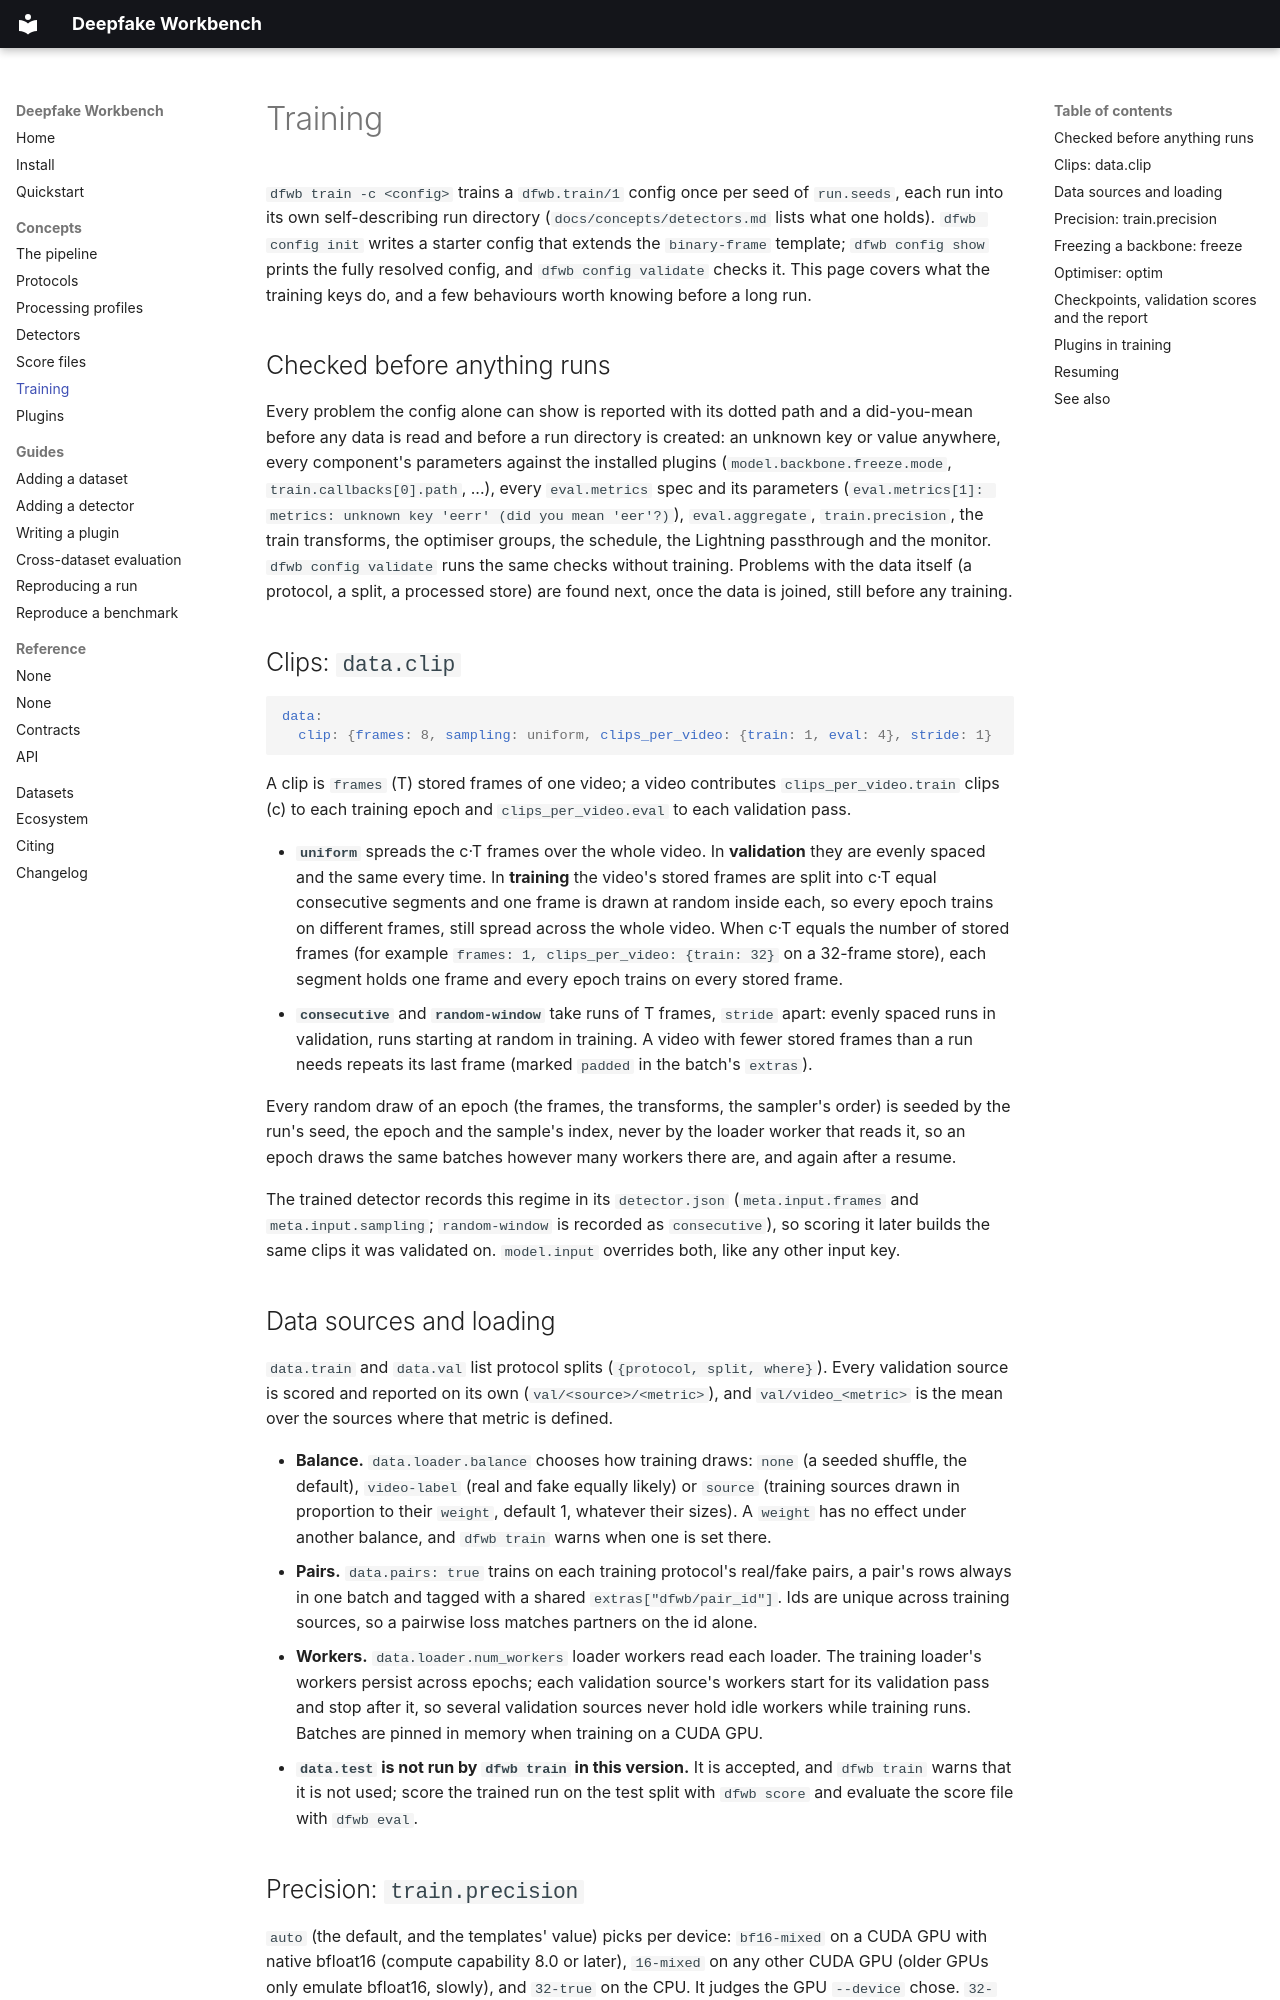

repository: dfwb-research/deepfake-workbench · page: concepts/training/index.html · generator: mkdocs

# Training

`dfwb train -c <config>` trains a `dfwb.train/1` config once per seed of `run.seeds`, each run into
its own self-describing run directory (`docs/concepts/detectors.md` lists what one holds).
`dfwb config init` writes a starter config that extends the `binary-frame` template;
`dfwb config show` prints the fully resolved config, and `dfwb config validate` checks it. This
page covers what the training keys do, and a few behaviours worth knowing before a long run.

## Checked before anything runs

Every problem the config alone can show is reported with its dotted path and a did-you-mean
before any data is read and before a run directory is created: an unknown key or value anywhere,
every component's parameters against the installed plugins (`model.backbone.freeze.mode`,
`train.callbacks[0].path`, ...), every `eval.metrics` spec and its parameters
(`eval.metrics[1]: metrics: unknown key 'eerr' (did you mean 'eer'?)`), `eval.aggregate`,
`train.precision`, the train transforms, the optimiser groups, the schedule, the Lightning
passthrough and the monitor. `dfwb config validate` runs the same checks without training.
Problems with the data itself (a protocol, a split, a processed store) are found next, once the
data is joined, still before any training.

## Clips: `data.clip`

```yaml
data:
  clip: {frames: 8, sampling: uniform, clips_per_video: {train: 1, eval: 4}, stride: 1}
```

A clip is `frames` (T) stored frames of one video; a video contributes `clips_per_video.train`
clips (c) to each training epoch and `clips_per_video.eval` to each validation pass.

- **`uniform`** spreads the c·T frames over the whole video. In **validation** they are evenly
  spaced and the same every time. In **training** the video's stored frames are split into c·T
  equal consecutive segments and one frame is drawn at random inside each, so every epoch trains on
  different frames, still spread across the whole video. When c·T equals the number of stored
  frames (for example `frames: 1, clips_per_video: {train: 32}` on a 32-frame store), each segment
  holds one frame and every epoch trains on every stored frame.
- **`consecutive`** and **`random-window`** take runs of T frames, `stride` apart: evenly spaced
  runs in validation, runs starting at random in training. A video with fewer stored frames than a
  run needs repeats its last frame (marked `padded` in the batch's `extras`).

Every random draw of an epoch (the frames, the transforms, the sampler's order) is seeded by the
run's seed, the epoch and the sample's index, never by the loader worker that reads it, so an
epoch draws the same batches however many workers there are, and again after a resume.

The trained detector records this regime in its `detector.json` (`meta.input.frames` and
`meta.input.sampling`; `random-window` is recorded as `consecutive`), so scoring it later builds
the same clips it was validated on. `model.input` overrides both, like any other input key.

## Data sources and loading

`data.train` and `data.val` list protocol splits (`{protocol, split, where}`). Every validation
source is scored and reported on its own (`val/<source>/<metric>`), and `val/video_<metric>` is
the mean over the sources where that metric is defined.

- **Balance.** `data.loader.balance` chooses how training draws: `none` (a seeded shuffle, the
  default), `video-label` (real and fake equally likely) or `source` (training sources drawn in
  proportion to their `weight`, default 1, whatever their sizes). A `weight` has no effect under
  another balance, and `dfwb train` warns when one is set there.
- **Pairs.** `data.pairs: true` trains on each training protocol's real/fake pairs, a pair's rows
  always in one batch and tagged with a shared `extras["dfwb/pair_id"]`. Ids are unique across
  training sources, so a pairwise loss matches partners on the id alone.
- **Workers.** `data.loader.num_workers` loader workers read each loader. The training loader's
  workers persist across epochs; each validation source's workers start for its validation pass
  and stop after it, so several validation sources never hold idle workers while training runs.
  Batches are pinned in memory when training on a CUDA GPU.
- **`data.test` is not run by `dfwb train` in this version.** It is accepted, and `dfwb train`
  warns that it is not used; score the trained run on the test split with `dfwb score` and
  evaluate the score file with `dfwb eval`.
